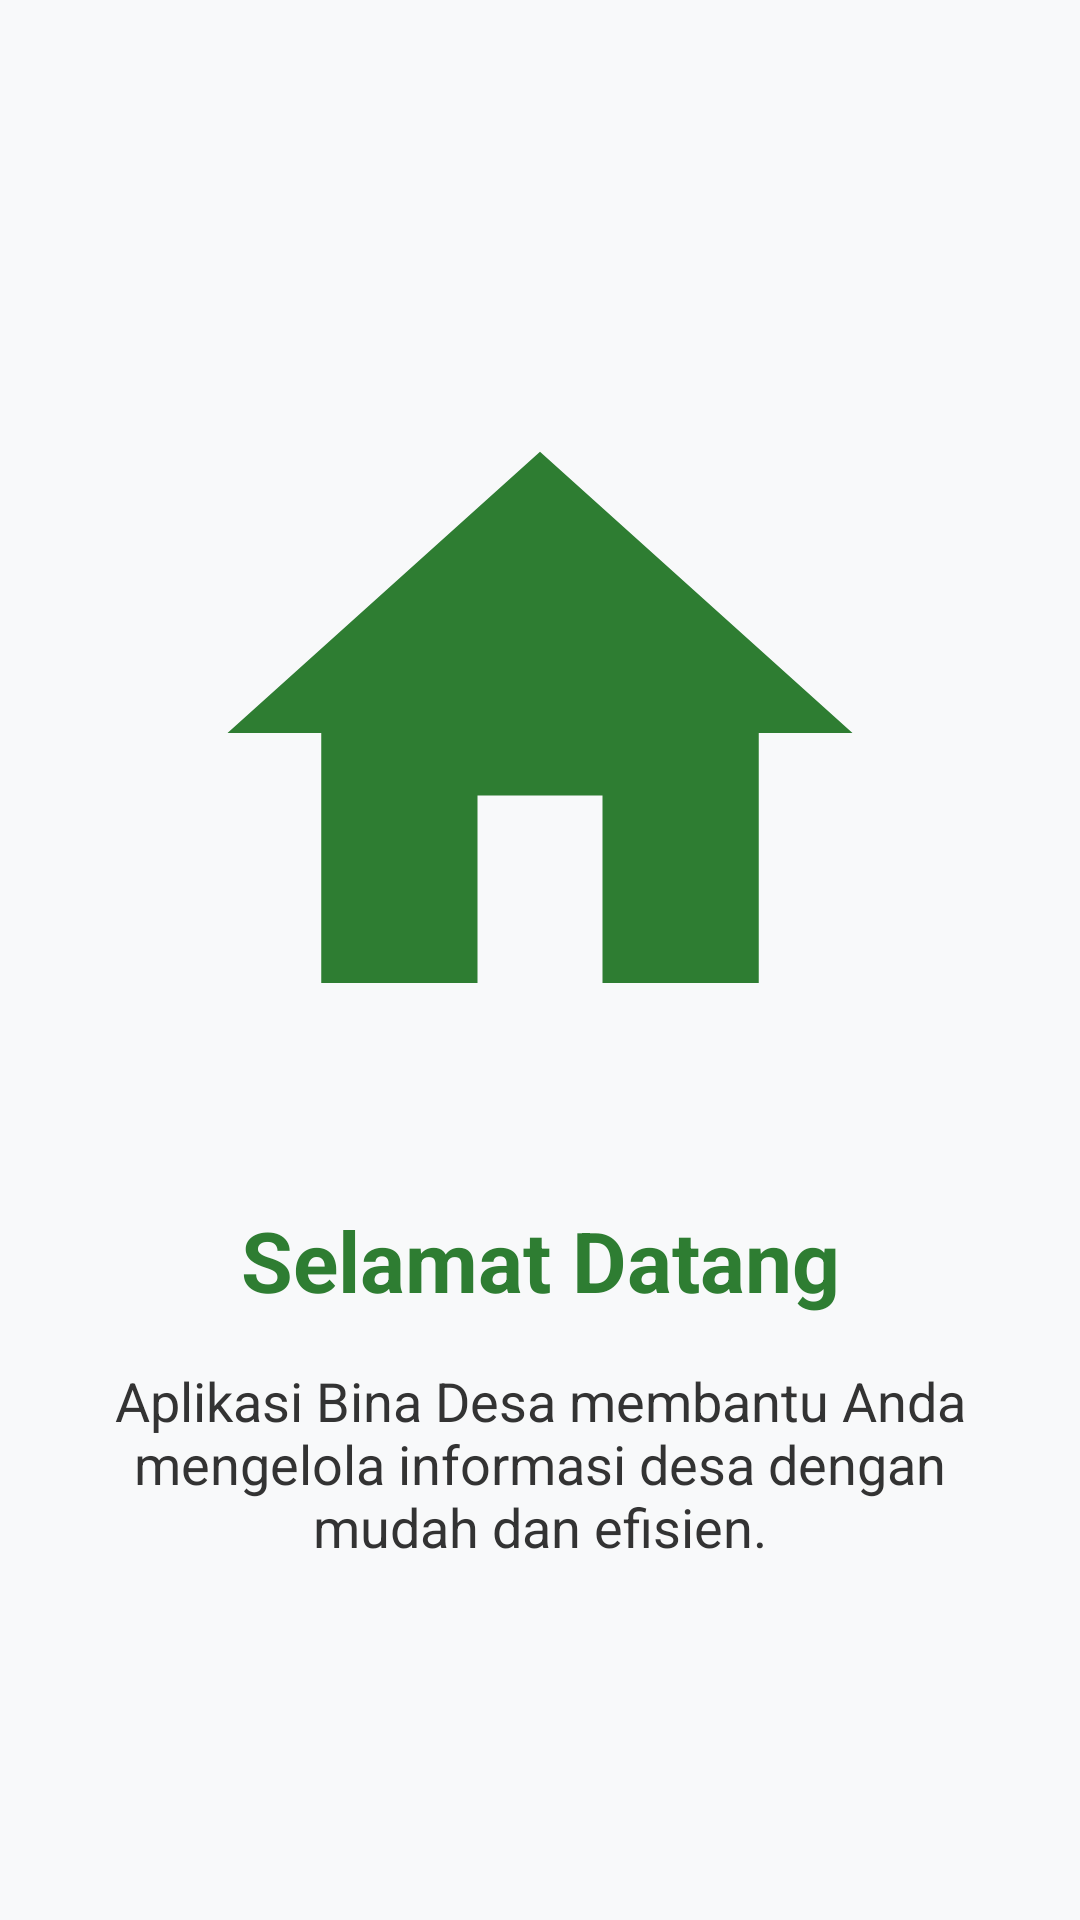

Layout XML and referenced resources for this Android screen:
<!-- AndroidManifest.xml: application theme Theme.Exaudinebula -->
<!-- res/layout/fragment_tutorial_1.xml -->
<?xml version="1.0" encoding="utf-8"?>
<androidx.constraintlayout.widget.ConstraintLayout xmlns:android="http://schemas.android.com/apk/res/android"
    xmlns:app="http://schemas.android.com/apk/res-auto"
    android:layout_width="match_parent"
    android:layout_height="match_parent"
    android:background="@color/bg_light"
    android:padding="24dp">

    <ImageView
        android:id="@+id/imgOnboarding"
        android:layout_width="250dp"
        android:layout_height="250dp"
        android:src="@drawable/ic_onboarding_welcome"
        app:layout_constraintBottom_toTopOf="@+id/tvTitle"
        app:layout_constraintEnd_toEndOf="parent"
        app:layout_constraintStart_toStartOf="parent"
        app:layout_constraintTop_toTopOf="parent"
        app:layout_constraintVertical_chainStyle="packed" />

    <TextView
        android:id="@+id/tvTitle"
        android:layout_width="wrap_content"
        android:layout_height="wrap_content"
        android:layout_marginTop="32dp"
        android:text="Selamat Datang"
        android:textColor="@color/primary_desa"
        android:textSize="28sp"
        android:textStyle="bold"
        app:layout_constraintBottom_toTopOf="@+id/tvDescription"
        app:layout_constraintEnd_toEndOf="parent"
        app:layout_constraintStart_toStartOf="parent"
        app:layout_constraintTop_toBottomOf="@+id/imgOnboarding" />

    <TextView
        android:id="@+id/tvDescription"
        android:layout_width="0dp"
        android:layout_height="wrap_content"
        android:layout_marginTop="16dp"
        android:gravity="center"
        android:text="Aplikasi Bina Desa membantu Anda mengelola informasi desa dengan mudah dan efisien."
        android:textColor="@color/text_dark"
        android:textSize="18sp"
        app:layout_constraintBottom_toBottomOf="parent"
        app:layout_constraintEnd_toEndOf="parent"
        app:layout_constraintStart_toStartOf="parent"
        app:layout_constraintTop_toBottomOf="@+id/tvTitle"
        app:layout_constraintVertical_bias="0.0" />

</androidx.constraintlayout.widget.ConstraintLayout>
<!-- resources referenced by this layout -->
<resources>
  <color name="bg_light">#F8F9FA</color>
  <color name="primary_desa">#2E7D32</color>
  <color name="text_dark">#333333</color>
  <!-- drawable ic_onboarding_welcome (drawable) -->
  <vector xmlns:android="http://schemas.android.com/apk/res/android"
      android:width="200dp"
      android:height="200dp"
      android:viewportWidth="24"
      android:viewportHeight="24">
      <path
          android:fillColor="#2E7D32"
          android:pathData="M10,20V14H14V20H19V12H22L12,3L2,12H5V20H10Z" />
  </vector>
  <style name="Theme.Exaudinebula" parent="Base.Theme.Exaudinebula" />
  <style name="Base.Theme.Exaudinebula" parent="Theme.Material3.DayNight.NoActionBar">
          
          <item name="colorPrimary">@color/primary_desa</item>
          <item name="colorPrimaryVariant">@color/primary_dark_desa</item>
          <item name="colorOnPrimary">@color/white</item>
  
          
          <item name="android:statusBarColor">@color/primary_desa</item>
          <item name="android:windowLightStatusBar">false</item>
      </style>
  <color name="primary_dark_desa">#1B5E20</color>
  <color name="white">#FFFFFFFF</color>
</resources>
